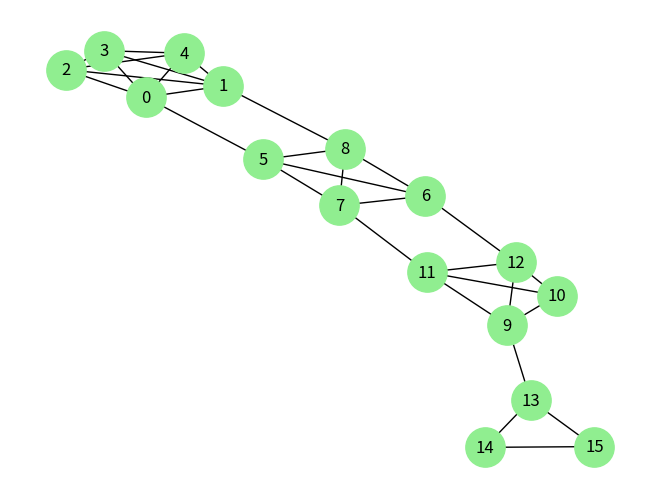
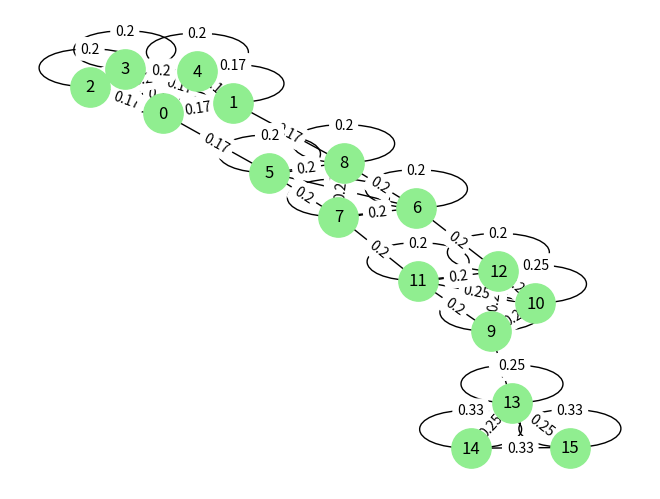

Write Python code to recreate these figures, in order.
import numpy
import networkx
import matplotlib.pyplot

# original matrix
oriAdjMatrix = numpy.array(
    [
        [0, 1, 1, 1, 1, 1, 0, 0, 0, 0, 0, 0, 0, 0, 0, 0],
        [1, 0, 1, 1, 1, 0, 0, 0, 1, 0, 0, 0, 0, 0, 0, 0],
        [1, 1, 0, 1, 1, 0, 0, 0, 0, 0, 0, 0, 0, 0, 0, 0],
        [1, 1, 1, 0, 1, 0, 0, 0, 0, 0, 0, 0, 0, 0, 0, 0],
        [1, 1, 1, 1, 0, 0, 0, 0, 0, 0, 0, 0, 0, 0, 0, 0],
        [1, 0, 0, 0, 0, 0, 1, 1, 1, 0, 0, 0, 0, 0, 0, 0],
        [0, 0, 0, 0, 0, 1, 0, 1, 1, 0, 0, 0, 1, 0, 0, 0],
        [0, 0, 0, 0, 0, 1, 1, 0, 1, 0, 0, 1, 0, 0, 0, 0],
        [0, 1, 0, 0, 0, 1, 1, 1, 0, 0, 0, 0, 0, 0, 0, 0],
        [0, 0, 0, 0, 0, 0, 0, 0, 0, 0, 1, 1, 1, 1, 0, 0],
        [0, 0, 0, 0, 0, 0, 0, 0, 0, 1, 0, 1, 1, 0, 0, 0],
        [0, 0, 0, 0, 0, 0, 0, 1, 0, 1, 1, 0, 1, 0, 0, 0],
        [0, 0, 0, 0, 0, 0, 1, 0, 0, 1, 1, 1, 0, 0, 0, 0],
        [0, 0, 0, 0, 0, 0, 0, 0, 0, 1, 0, 0, 0, 0, 1, 1],
        [0, 0, 0, 0, 0, 0, 0, 0, 0, 0, 0, 0, 0, 1, 0, 1],
        [0, 0, 0, 0, 0, 0, 0, 0, 0, 0, 0, 0, 0, 1, 1, 0],
    ]
)

# convert matrix into graph
oriAdjMatrixGraph = networkx.from_numpy_array(oriAdjMatrix)

# set the nodes' position
pos = networkx.spring_layout(oriAdjMatrixGraph, seed=42)

# draw the graph
networkx.draw(
    oriAdjMatrixGraph,
    pos=pos,
    with_labels=True,
    node_color="lightgreen",
    node_size=800,
    font_size=12,
)
# display the original graph
matplotlib.pyplot.show()

# print the original adjacency matrix
print("Original Adjacency Matrix")
print(oriAdjMatrix)

print("\n")

# create an 16 x 16 identity matrix
identiyMatrix = numpy.eye(16, dtype=int)

# adjacency matrix with self-loop
adjMatrixSelfLoop = oriAdjMatrix + identiyMatrix

# calculate the column sum of the adjacency matrix with self-loop
columnSums = adjMatrixSelfLoop.sum(axis=0)

# Normalize each column to create a Markov transition matrix
# divide each entry by its column sum
markovTransMatrix = adjMatrixSelfLoop / columnSums
# round every entry to 2 decimal places
markovTransMatrix = numpy.round(markovTransMatrix, 2)

# convert markovTransMatrix into graph
markovTransMatrixGraph = networkx.from_numpy_array(markovTransMatrix)

# use the same node positions as the original
# draw the raph
networkx.draw(
    markovTransMatrixGraph,
    pos=pos,
    with_labels=True,
    node_color="lightgreen",
    node_size=800,
    font_size=12,
)
# Get the weight of each edge and round to 2 decimal places
edgeLabels = {
    (u, v): round(data["weight"], 2)
    for u, v, data in markovTransMatrixGraph.edges(data=True)
}
# draw the weights
networkx.draw_networkx_edge_labels(
    markovTransMatrixGraph, pos=pos, edge_labels=edgeLabels
)
# display the graph
matplotlib.pyplot.show()

# print the Markov transition matrix
print("Markov transition matrix")
print(markovTransMatrix)
